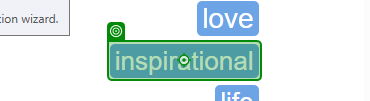
Workflow: Q2_Quotes

Step 1: click on 'inspirational'

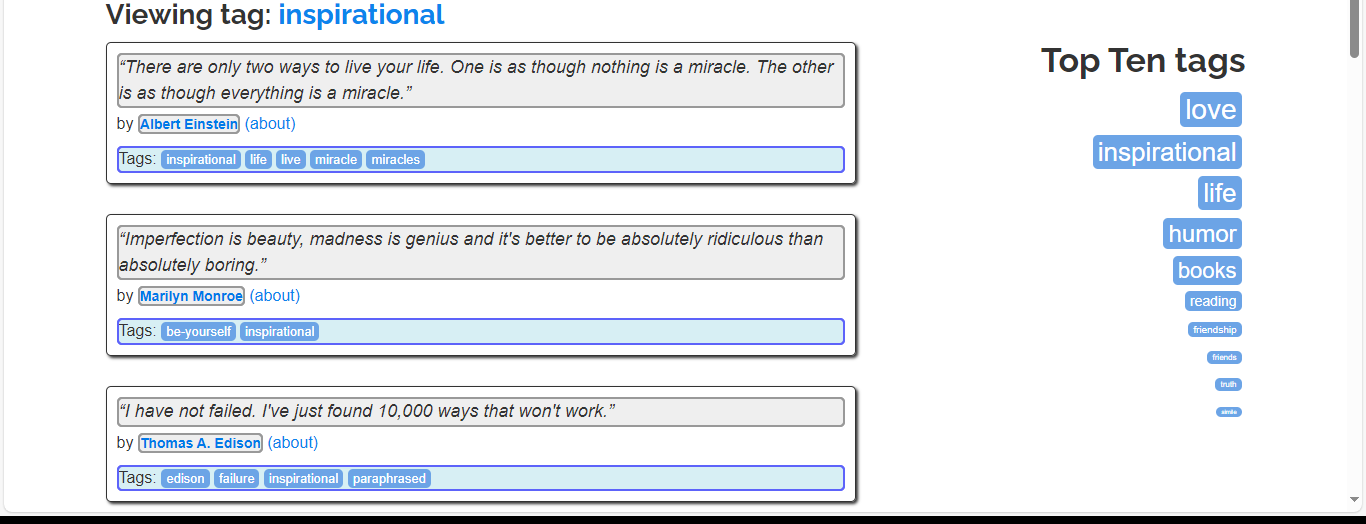
Step 2: get-text

Step 3: click on 'reading' (no picture)

Step 4: get-text (same screen as step 2)